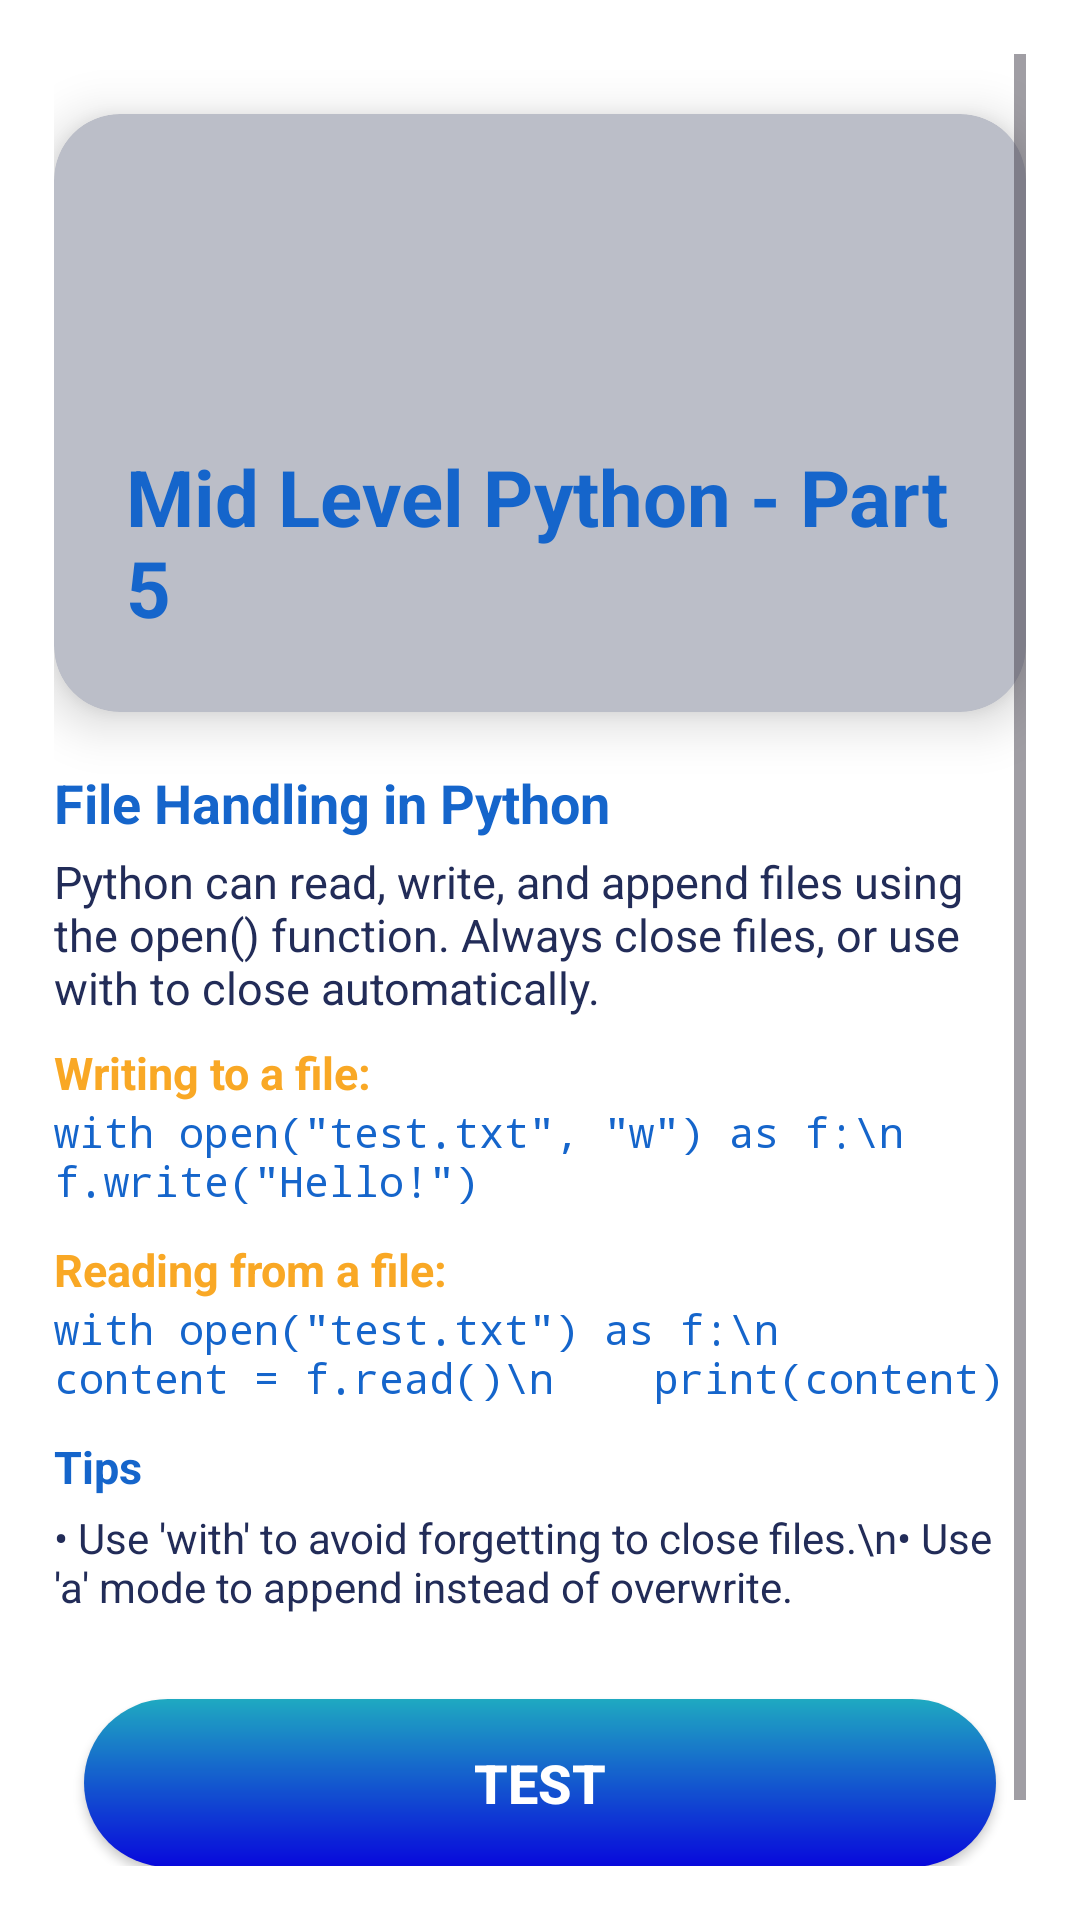

Produce the Android XML layout that renders to this screen, including the resource entries it uses.
<!-- AndroidManifest.xml: application theme Theme.LearnifyCode -->
<!-- res/layout/activity_mid_level_python_part5.xml -->
<?xml version="1.0" encoding="utf-8"?>
<ScrollView xmlns:android="http://schemas.android.com/apk/res/android"
    xmlns:cardView="http://schemas.android.com/apk/res-auto"
    android:layout_width="match_parent"
    android:layout_height="match_parent"
    android:background="#FFFFFF"
    android:padding="18dp">

    <LinearLayout
        android:layout_width="match_parent"
        android:layout_height="wrap_content"
        android:orientation="vertical"
        android:gravity="center_horizontal"
        android:paddingBottom="32dp">

        <androidx.cardview.widget.CardView
            android:layout_width="match_parent"
            android:layout_height="wrap_content"
            android:layout_marginTop="20dp"
            android:layout_marginBottom="18dp"
            cardView:cardCornerRadius="22dp"
            cardView:cardElevation="10dp"
            cardView:cardBackgroundColor="#BBBEC8">

            <LinearLayout
                android:layout_width="match_parent"
                android:layout_height="wrap_content"
                android:orientation="vertical"
                android:gravity="center_horizontal"
                android:padding="24dp">

                <ImageView
                    android:id="@+id/icon_file"
                    android:layout_width="72dp"
                    android:layout_height="72dp"
                    android:src="@drawable/ic_course"
                    android:contentDescription="File Handling"
                    android:layout_gravity="center_horizontal"
                    android:padding="10dp" />

                <TextView
                    android:id="@+id/title_file"
                    android:layout_width="wrap_content"
                    android:layout_height="wrap_content"
                    android:text="Mid Level Python - Part 5"
                    android:textSize="26sp"
                    android:textStyle="bold"
                    android:textColor="#1565CB"
                    android:layout_marginTop="14dp" />
            </LinearLayout>
        </androidx.cardview.widget.CardView>

        
        <TextView
            android:layout_width="match_parent"
            android:layout_height="wrap_content"
            android:text="File Handling in Python"
            android:textStyle="bold"
            android:textSize="18sp"
            android:textColor="#1565CB"
            android:layout_marginBottom="4dp" />
        <TextView
            android:layout_width="match_parent"
            android:layout_height="wrap_content"
            android:text="Python can read, write, and append files using the open() function. Always close files, or use with to close automatically."
            android:textSize="15sp"
            android:textColor="#222C58"
            android:layout_marginBottom="8dp"/>
        <TextView
            android:layout_width="match_parent"
            android:layout_height="wrap_content"
            android:text="Writing to a file:"
            android:textStyle="bold"
            android:textColor="#F9A825"
            android:textSize="15sp"/>
        <TextView
            android:layout_width="match_parent"
            android:layout_height="wrap_content"
            android:text='with open("test.txt", "w") as f:\n    f.write("Hello!")'
            android:textSize="14sp"
            android:fontFamily="monospace"
            android:textColor="#1565CB"
            android:textIsSelectable="true"
            android:layout_marginBottom="10dp"/>
        <TextView
            android:layout_width="match_parent"
            android:layout_height="wrap_content"
            android:text="Reading from a file:"
            android:textStyle="bold"
            android:textColor="#F9A825"
            android:textSize="15sp"/>
        <TextView
            android:layout_width="match_parent"
            android:layout_height="wrap_content"
            android:text='with open("test.txt") as f:\n    content = f.read()\n    print(content)'
            android:textSize="14sp"
            android:fontFamily="monospace"
            android:textColor="#1565CB"
            android:textIsSelectable="true"
            android:layout_marginBottom="10dp"/>

        
        <TextView
            android:layout_width="match_parent"
            android:layout_height="wrap_content"
            android:text="Tips"
            android:textStyle="bold"
            android:textSize="15sp"
            android:textColor="#1565CB"
            android:layout_marginBottom="4dp"/>
        <TextView
            android:layout_width="match_parent"
            android:layout_height="wrap_content"
            android:text="• Use 'with' to avoid forgetting to close files.\n• Use 'a' mode to append instead of overwrite."
            android:textSize="14sp"
            android:textColor="#222C58"
            android:layout_marginBottom="18dp"/>

        <androidx.appcompat.widget.AppCompatButton
            android:id="@+id/btnCheckKnowledge"
            android:layout_width="match_parent"
            android:layout_height="56dp"
            android:text="TEST"
            android:textStyle="bold"
            android:textSize="18sp"
            android:textColor="#FFFFFF"
            android:background="@drawable/btn_gradient_blue"
            android:layout_margin="10dp"/>
    </LinearLayout>
</ScrollView>
<!-- resources referenced by this layout -->
<resources>
  <!-- drawable btn_gradient_blue (drawable) -->
  <shape xmlns:android="http://schemas.android.com/apk/res/android" android:shape="rectangle">
      <gradient
          android:startColor="#0808DC"
          android:endColor="#1FA9C1"
          android:angle="90"/>
      <corners android:radius="28dp"/>
  </shape>
  <style name="Theme.LearnifyCode" parent="Base.Theme.LearnifyCode" />
  <style name="Base.Theme.LearnifyCode" parent="Theme.Material3.Light.NoActionBar">
          <item name="colorPrimary">@color/colorPrimaryBlue</item>
          <item name="colorOnPrimary">@color/colorOnPrimary</item>
          <item name="android:statusBarColor">@color/colorPrimaryBlueDark</item>
          
          
      </style>
  <color name="colorPrimaryBlue">#2F5EAE</color>
  <color name="colorOnPrimary">#FFFFFF</color>
  <color name="colorPrimaryBlueDark">#1F4582</color>
</resources>
